Run: headless pygame with SDL's dummy video driver; simulated clock (each Clock.tick advances the game by its frame time, no real sleeping); random seed 0; keys injected as events and as key.get_pressed() state; no mouse input.
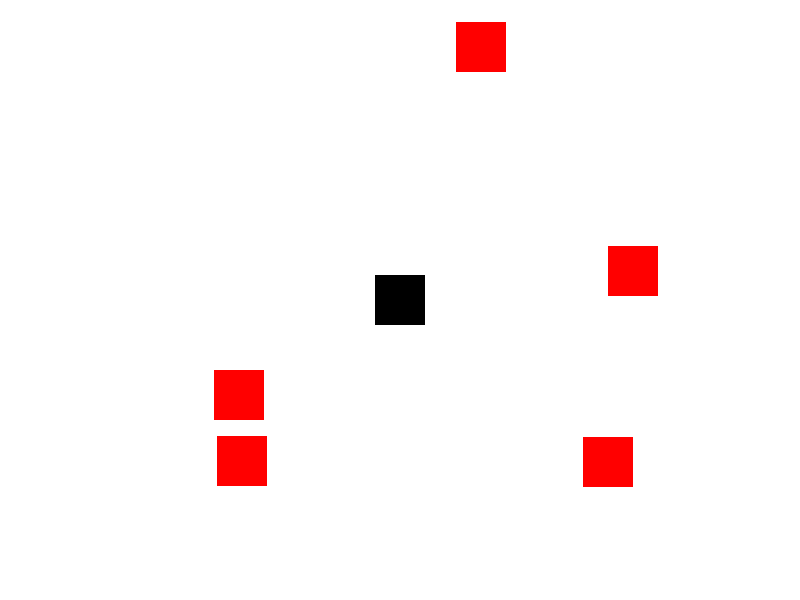
Frame 1 of 4 · flips 1–60 · no input
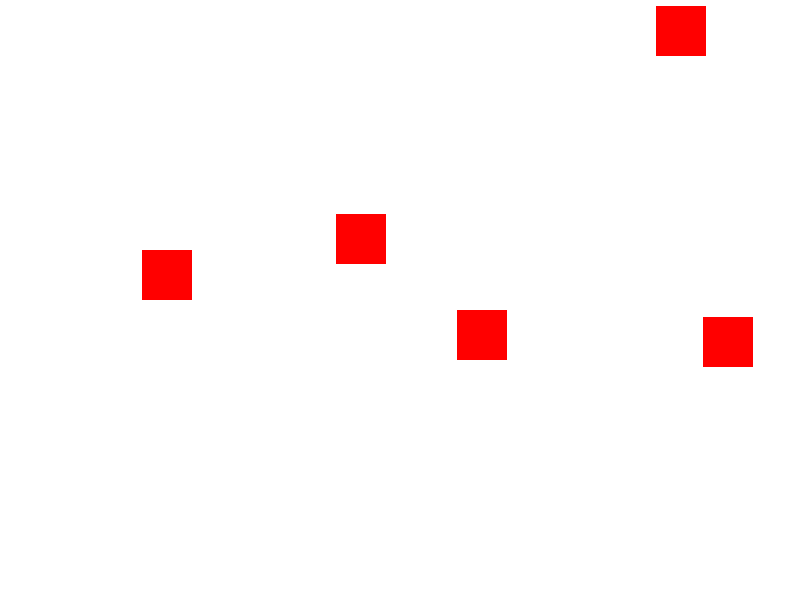
Frame 2 of 4 · flips 61–180 · tapped SPACE, RETURN · held RIGHT (→), D
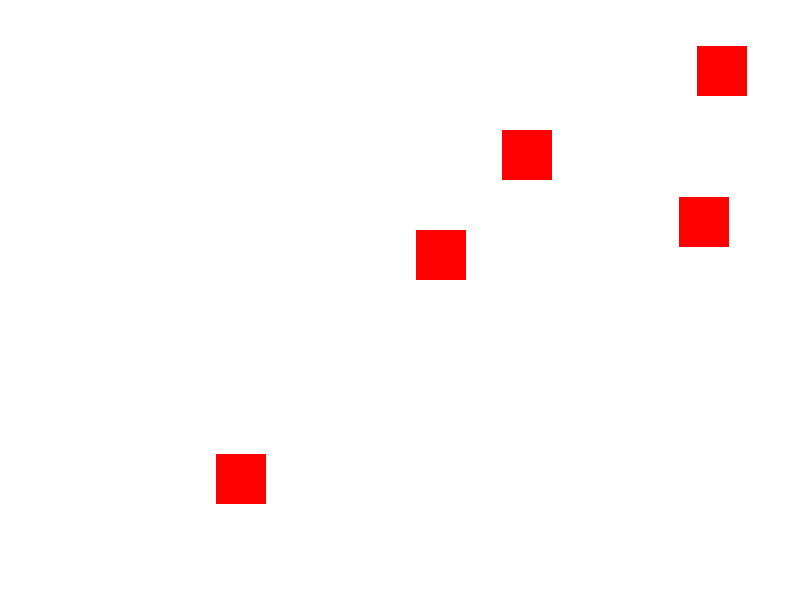
Frame 3 of 4 · flips 181–300 · held DOWN (↓), S
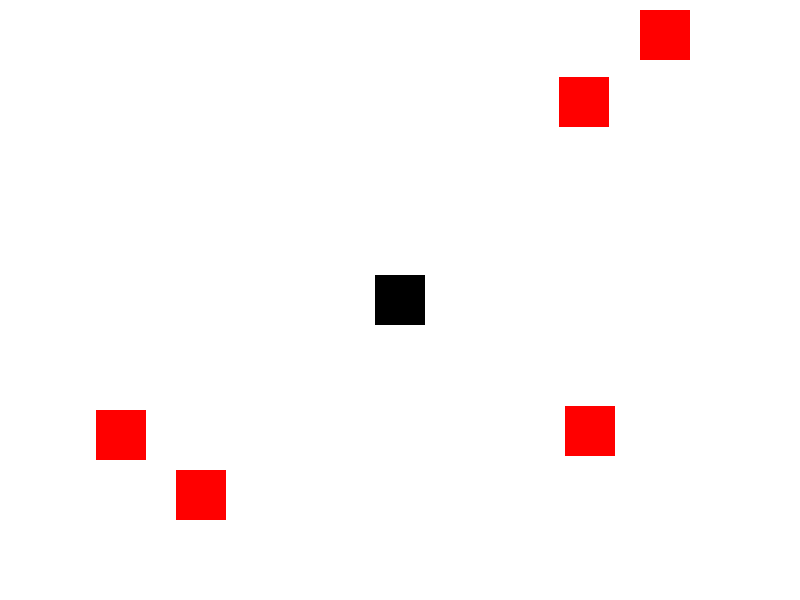
Frame 4 of 4 · flips 301–420 · held LEFT (←), A, UP (↑), W

The pygame program that drew these frames:

import pygame  # используется для создания игры
import sys  # чтобы использовать метод sys.exit() для завершения программы
import random  # для генерации случайных чисел

# Инициализация Pygame
pygame.init()  # Инициализирует все модули Pygame

# Настройки экрана
screen_width = 800
screen_height = 600
# Создает окно игры с заданными размерами
screen = pygame.display.set_mode((screen_width, screen_height))
# Устанавливает заголовок окна игры
pygame.display.set_caption("Neural Adventure")

# Основные цвета
WHITE = (255, 255, 255)
BLACK = (0, 0, 0)
RED = (255, 0, 0)

# Шрифты
font = pygame.font.SysFont("tahoma", 55)


# Класс игрока
class Player(pygame.sprite.Sprite):
    def __init__(self):
        """
        Конструктор класса, инициализирует объект игрока.
        """
        super().__init__()  # Вызывает конструктор базового класса Sprite
        # Создает поверхность размером 50x50 пикселей для отображения игрока
        self.image = pygame.Surface((50, 50))
        self.image.fill(BLACK)  # Заполняет поверхность черным цветом
        # Создает прямоугольник для игрока на основе его изображения
        self.rect = self.image.get_rect()
        # Устанавливает начальную позицию игрока в центре экрана
        self.rect.center = (screen_width // 2, screen_height // 2)
        self.speed = 5  # Устанавливает скорость движения игрока

    def update(self):
        """
        Метод обновления состояния игрока, обрабатывает ввод с клавиатуры.
        """
        # Получает текущее состояние всех клавиш
        keys = pygame.key.get_pressed()
        if (
            keys[pygame.K_LEFT] or keys[pygame.K_a]
            and self.rect.left > 0
        ):
            self.rect.x -= self.speed
        if (
            keys[pygame.K_RIGHT] or keys[pygame.K_d]
            and self.rect.right < screen_width
        ):
            self.rect.x += self.speed
        if (
            keys[pygame.K_UP] or keys[pygame.K_w]
            and self.rect.top > 0
        ):
            self.rect.y -= self.speed
        if (
            keys[pygame.K_DOWN] or keys[pygame.K_s]
            and self.rect.bottom < screen_height
        ):
            self.rect.y += self.speed


# Класс врага
class Enemy(pygame.sprite.Sprite):
    def __init__(self):
        """
        Конструктор класса, инициализирует объект врага.
        """
        super().__init__()  # Вызывает конструктор базового класса Sprite
        # Создает поверхность размером 50x50 пикселей для отображения врага
        self.image = pygame.Surface((50, 50))
        self.image.fill(RED)  # Заполняет поверхность красным цветом
        # Создает прямоугольник для врага на основе его изображения
        self.rect = self.image.get_rect()
        # Генерирует случайную позицию врага на экране
        self.rect.x = random.randint(0, screen_width - self.rect.width)
        self.rect.y = random.randint(0, screen_height - self.rect.height)
        self.speed_x = random.choice([-3, -2, -1, 1, 2, 3])
        self.speed_y = random.choice([-3, -2, -1, 1, 2, 3])

    def update(self):
        """
        Метод обновления состояния врага.
        """
        self.rect.x += self.speed_x
        self.rect.y += self.speed_y

        # Проверка выхода врага за границы экрана
        if self.rect.left < 0 or self.rect.right > screen_width:
            self.speed_x = -self.speed_x
        if self.rect.top < 0 or self.rect.bottom > screen_height:
            self.speed_y = -self.speed_y


# Создание группы спрайтов
# Создает группу спрайтов для управления и обновления всех спрайтов в игре
all_sprites = pygame.sprite.Group()
enemies = pygame.sprite.Group()  # Создает группу спрайтов врагов

player = Player()  # Создает экземпляр игрока
all_sprites.add(player)  # Добавляет игрока в группу спрайтов

# Создание врагов
for _ in range(5):
    enemy = Enemy()  # Создает экземпляр врага
    all_sprites.add(enemy)  # Добавляет врага в группу спрайтов
    enemies.add(enemy)  # Добавляет врага в группу спрайтов


# Функция для отображения текста
def draw_text(text, font, color, surface, x, y):
    """
    Draws the given text onto the specified surface at the given coordinates
    using the specified font and color.

    :param text: The text to be drawn.
    :type text: str
    :param font: The font to be used for drawing the text.
    :type font: pygame.font.Font
    :param color: The color of the text.
    :type color: tuple
    :param surface: The surface onto which the text will be drawn.
    :type surface: pygame.Surface
    :param x: The x-coordinate of the center of the text.
    :type x: int
    :param y: The y-coordinate of the center of the text.
    :type y: int
    :return: None
    """
    textobj = font.render(text, True, color)  # Renders the text
    textrect = textobj.get_rect()  # Gets the dimensions of the text
    textrect.center = (x, y)  # Centers the text
    surface.blit(textobj, textrect)  # Draws the text


# Игровой цикл
running = True  # Переменная, управляющая циклом игры
game_over = False  # Переменная, показывающая, что игра окончена
while running:
    # Обрабатывает все события в очереди событий Pygame
    for event in pygame.event.get():
        # Завершает игру, если окно закрыто
        if event.type == pygame.QUIT:
            running = False

    if not game_over:
        # Обновление состояния игры
        all_sprites.update()  # Обновляет состояние всех спрайтов в группе

        # Проверка столкновений игрока с врагами
        if pygame.sprite.spritecollideany(player, enemies):
            game_over = True
            print("Game over!")

    # Очистка экрана
    screen.fill(WHITE)

    # Отрисовка объектов
    all_sprites.draw(screen)  # Отрисовывает все спрайты на экране

    if game_over:
        draw_text(
            "Game over!",
            font,
            BLACK,
            screen,
            screen_width // 2,
            screen_height // 2,
            )

    # Обновление экрана
    pygame.display.flip()

    # Ограничение частоты кадров до 60 FPS
    pygame.time.Clock().tick(60)

# Завершение работы Pygame
pygame.quit()  # Останавливает все модули Pygame
sys.exit()  # Завершает программу
